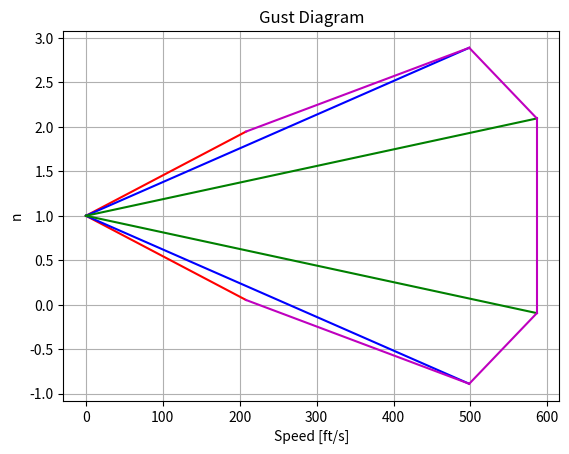
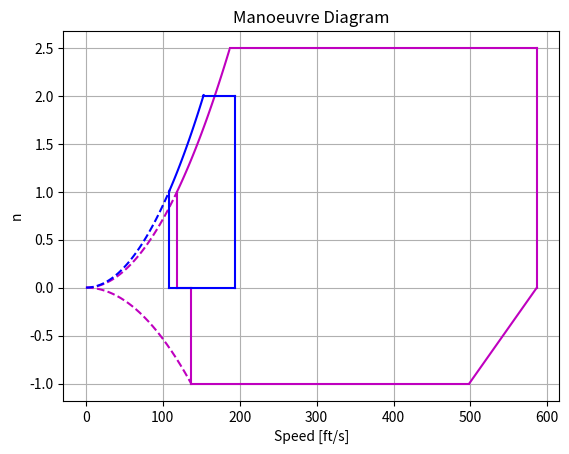
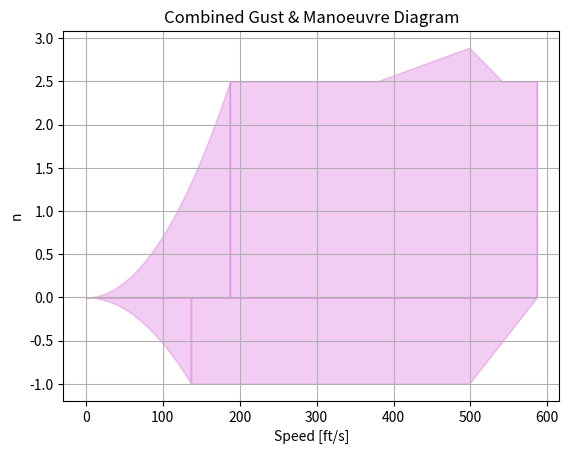

Reproduce these figures in Python, in order.

import numpy as np
import matplotlib.pyplot as plt
from scipy.optimize import fsolve

#import ipdb
# Units
units = 'IM' # 'IM'
ft2m = 0.3048
lb2kg = 0.453592
slugcuft2kgm3 = 515.379
vel_label = {'IM':'ft/s', 'SI':'m/s'}

# Input Data:

CAM = {'SI':2.461}
CAM['IM'] = CAM['SI']/ft2m
sw = {'SI':60}
sw['IM']=sw['SI']/ft2m/ft2m
a3D = 5.0037 # 1/rad
MTOW = {'SI':23000}
MTOW['IM'] = MTOW['SI']/lb2kg
MLW = {'SI':23000}
MLW['IM'] = MLW['SI']/lb2kg
W0 = {'SI':13766.0}
W0['IM'] = W0['SI']/lb2kg
MZFW = {'SI':16376.0}
MZFW['IM'] = MZFW['SI']/lb2kg
Vc = {'SI':151.93}
Vc['IM'] = Vc['SI']/ft2m
clmax = 1.2463
clmax_flap = 1.499
clmin = -0.75*clmax
Zmo = {'SI':9999.2}
Zmo['IM'] = Zmo['SI']/ft2m


# Variables
W = {'SI':20000}
W['IM'] = W['SI']/lb2kg

h = {'SI':5000}
h['IM'] = h['SI']/ft2m

den = {'SI':0.125}
den['IM'] = den['SI']/lb2kg*ft2m**3
print(den)
# constantes
cte_fgz = {'IM':250000}
cte_fgz['SI']=cte_fgz['IM']*ft2m
s = {'IM':100.015}
s['SI'] = s['IM']*ft2m
gravedad = {'SI':9.81}
gravedad['IM'] = gravedad['SI']*ft2m/lb2kg
cte_nmax_1= {'IM':24000}
cte_nmax_1['SI'] = cte_nmax_1['IM']*lb2kg
cte_nmax_2= {'IM':10000}
cte_nmax_2['SI'] = cte_nmax_1['IM']*lb2kg


# Constants depending from input data
carga_alar = {}
H = {}
Vs1 = {}
Vs0 = {}
Vsf = {}
Vd = {}
Va = {}
Vf = {}
Vb = {}
Uref = {}
Uds = U = {}
Ude_25fts = {}
Ude_50fts = {}
Ude_60fts = {}
carga_alar[units] = W[units]/sw[units]
mu_g = 2*carga_alar[units]/(den[units]*CAM[units]*a3D)#*gravedad[units])
print(mu_g)
Kg = 0.88*(mu_g/(5.3+mu_g))
Vs1[units] = np.sqrt(carga_alar[units]/(0.5*den[units]*clmax))
Vs0[units] = np.sqrt(-carga_alar[units]/(0.5*den[units]*clmin))
Vsf[units] = np.sqrt(carga_alar[units]/(0.5*den[units]*clmax_flap))

# Calculo de n_max
n_max = 2.1+cte_nmax_1[units]/(MTOW[units]+cte_nmax_2[units])
if n_max < 2.5:
    n_max = 2.5
elif n_max > 3.8:
    n_max = 3.8

Va[units] = Vs1[units]*np.sqrt(n_max)
if Va[units] > Vc[units]: Va[units] = Vc[units]
Vd[units] = Vc[units]/0.85
Vf[units] = max(Vs1[units]*1.6,Vsf[units]*1.8)

cte_Uref_h1 = {'IM':15000}
cte_Uref_h1['SI'] = cte_Uref_h1['IM']*ft2m
cte_Uref_h2 = {'IM':50000}
cte_Uref_h2['SI'] = cte_Uref_h2['IM']*ft2m
cte_Uref_v1 = {'IM':56}
cte_Uref_v1['SI'] = cte_Uref_v1['IM']*ft2m
cte_Uref_v2 = {'IM':56}
cte_Uref_v2['SI'] = cte_Uref_v2['IM']*ft2m
cte_Uref_v3 = {'IM':26}
cte_Uref_v3['SI'] = cte_Uref_v3['IM']*ft2m

#ipdb.set_trace()
if h[units] < cte_Uref_h1[units]:
    Uref[units] = cte_Uref_v1[units]-12.0*h[units]/cte_Uref_h1[units]
elif h[units] < cte_Uref_h2[units]:
    Uref[units] = cte_Uref_v2[units]-18.0*(h[units]-cte_Uref_h1[units])/(cte_Uref_h2[units]-cte_Uref_h1[units])
else:
    Uref[units] = cte_Uref_v3[units]

# Esta constante esta porque hay que usar la pendiente a_cn = dCn/dalpha, y no a_cl = dCl/dalpha, pero no se de donde sale el valor
ad_CN = 0.59248
cte_Vb = {'IM':498.0} # lb/s**2
cte_Vb['SI'] = cte_Vb['IM']*ft2m**4/lb2kg
Vb[units] = min(Vc[units],Vs1[units]*np.sqrt(1+Kg*Uref[units]*Vc[units]*a3D*ad_CN/(cte_Vb[units]*carga_alar[units])))

# Velocidad de rafadas
cte_Ude_h1 = {'IM':20000}
cte_Ude_h1['SI'] = cte_Ude_h1['IM']*ft2m
cte_Ude_h2 = {'IM':50000}
cte_Ude_h2['SI'] = cte_Ude_h2['IM']*ft2m
cte_25fts_v1 = {'IM':25}
cte_25fts_v1['SI'] = cte_25fts_v1['IM']*ft2m
cte_25fts_v2 = {'IM':33.34}
cte_25fts_v2['SI'] = cte_25fts_v2['IM']*ft2m
cte_25fts_m2 = 0.000417
cte_25fts_v3 = {'IM':12.5}
cte_25fts_v3['SI'] = cte_25fts_v3['IM']*ft2m
cte_50fts_v1 = {'IM':50}
cte_50fts_v1['SI'] = cte_50fts_v1['IM']*ft2m
cte_50fts_v2 = {'IM':66.77}
cte_50fts_v2['SI'] = cte_50fts_v2['IM']*ft2m
cte_50fts_m2 = 0.0008933
cte_50fts_v3 = {'IM':25}
cte_50fts_v3['SI'] = cte_50fts_v3['IM']*ft2m
cte_60fts_v1 = {'IM':60}
cte_60fts_v1['SI'] = cte_60fts_v1['IM']*ft2m
cte_60fts_v2 = {'IM':60}
cte_60fts_v2['SI'] = cte_60fts_v2['IM']*ft2m
cte_60fts_m2 = {'IM':18}
cte_60fts_m2['SI'] = cte_60fts_m2['IM']*ft2m
cte_60fts_v3 = {'IM':38}
cte_60fts_v3['SI'] = cte_60fts_v3['IM']*ft2m


if h[units] < cte_Ude_h1[units]:
    Ude_25fts[units] = cte_25fts_v1[units]
    Ude_50fts[units] = cte_50fts_v1[units]
    Ude_60fts[units] = cte_60fts_v1[units]
elif h[units] < cte_Ude_h2[units]:
    Ude_25fts[units] = cte_25fts_v2[units] - cte_25fts_m2 * h[units]
    Ude_50fts[units] = cte_50fts_v2[units] - cte_50fts_m2 * h[units]
    Ude_60fts[units] = cte_60fts_v2[units] - cte_60fts_m2[units]*(h[units]-cte_Ude_h1[units])/(cte_Ude_h2[units]-cte_Ude_h2[units])
else:
    Ude_25fts[units] = cte_25fts_v3[units]
    Ude_50fts[units] = cte_50fts_v3[units]
    Ude_60fts[units] = cte_60fts_v3[units]

def n_25fts(vel):
    return fg*Ude_25fts[units]*a3D*ad_CN*vel/(cte_Vb[units]*carga_alar[units])

def n_50fts(vel):
    return Kg*Ude_50fts[units]*a3D*ad_CN*vel/(cte_Vb[units]*carga_alar[units])

def n_60fts(vel):
    return Kg*Ude_60fts[units]*a3D*ad_CN*vel/(cte_Vb[units]*carga_alar[units])

def n_gust_pos(vel):
    if 0 <= vel <= Vb[units]:
        return 1+n_60fts(vel)
    elif vel <= Vc[units]:
        m = (n_50fts(Vc[units])-n_60fts(Vb[units]))/(Vc[units]-Vb[units])
        b = n_50fts(Vc[units])-m*Vc[units]
        return 1+m*vel+b
    elif vel <= Vd[units]:
        m = (n_25fts(Vd[units])-n_50fts(Vc[units]))/(Vd[units]-Vc[units])
        b = n_25fts(Vd[units])-m*Vd[units]
        return 1+m*vel+b
    return None

def n_gust_neg(vel):
    if 0 <= vel <= Vb[units]:
        return 1-n_60fts(vel)
    elif vel <= Vc[units]:
        m = (n_50fts(Vc[units])-n_60fts(Vb[units]))/(Vc[units]-Vb[units])
        b = n_50fts(Vc[units])-m*Vc[units]
        return 1-m*vel+b
    elif vel <= Vd[units]:
        m = (n_25fts(Vd[units])-n_50fts(Vc[units]))/(Vd[units]-Vc[units])
        b = n_25fts(Vd[units])-m*Vd[units]
        return 1-m*vel+b
    return None

# Variables definidas pero no utilizadas
# H[units] = 12.5*CAM[units]
R1 = MLW[units]/ MTOW[units]
R2 = MZFW[units]/MTOW[units]
fgm =  np.sqrt(R2*np.tan(np.pi*R1/4.0))
fgz = 1 - Zmo[units]/cte_fgz[units]
fg = 0.5*(fgz+fgm)
# cte_Uds = {'IM':350}
# cte_Uds['SI'] = cte_Uds['IM']*ft2m
# Uds[units] = Uref[units]*fg*(H[units]/cte_Uds[units])**(1.0/6.0)
# U[units] = 0.5*Uds[units]*(1-np.cos(np.pi*s[units]/H[units]))
print("Kg = {}, Vb = {}, Vc = {}, Vd = {}".format(Kg,Vb, Vc, Vd))

dv = 1.0

# Diagrama de Ráfagas
fig, ax = plt.subplots(nrows=1, ncols= 1, sharex=True, sharey=True, squeeze=True)
ax.plot(np.arange(0,Vb[units],dv),[1+n_60fts(vel) for vel in np.arange(0,Vb[units],dv)],
        color='r')
ax.plot(np.arange(0,Vb[units],dv),[1-n_60fts(vel) for vel in np.arange(0,Vb[units],dv)],
        color='r')

ax.plot(np.arange(0,Vc[units],dv),[1+n_50fts(vel) for vel in np.arange(0,Vc[units],dv)],
        color='b')
ax.plot(np.arange(0,Vc[units],dv),[1-n_50fts(vel) for vel in np.arange(0,Vc[units],dv)],
        color='b')

ax.plot(np.arange(0,Vd[units],dv),[1+n_25fts(vel) for vel in np.arange(0,Vd[units],dv)],
        color='g')
ax.plot(np.arange(0,Vd[units],dv),[1-n_25fts(vel) for vel in np.arange(0,Vd[units],dv)],
        color='g')

ax.plot([Vb[units],Vc[units]], [1+n_60fts(Vb[units]), 1+n_50fts(Vc[units])], color='m')
ax.plot([Vb[units],Vc[units]], [1-n_60fts(Vb[units]), 1-n_50fts(Vc[units])], color='m')

ax.plot([Vc[units],Vd[units]], [1+n_50fts(Vc[units]), 1+n_25fts(Vd[units])], color='m')
ax.plot([Vc[units],Vd[units]], [1-n_50fts(Vc[units]), 1-n_25fts(Vd[units])], color='m')

ax.plot([Vd[units],Vd[units]], [1+n_25fts(Vd[units]), 1-n_25fts(Vd[units])], color='m')
ax.set_xlabel("Speed [{}]".format(vel_label[units]))
ax.set_ylabel("n")
ax.set_title("Gust Diagram")
plt.grid(True)

plt.show()

def n_stall_pos(vel):
    return 0.5*den[units]*vel**2*sw[units]*clmax/W[units]


def n_stall_neg(vel):
    return 0.5*den[units]*vel**2*sw[units]*clmin/W[units]


def n_stall_flap(vel):
    return 0.5*den[units]*vel**2*sw[units]*clmax_flap/W[units]


def n_manoeuvre_pos(vel):
    if 0 <= vel <= Va[units]:
        return n_stall_pos(vel)
    elif vel <= Vd[units]:
        return n_max

    return None

def n_manoeuvre_neg(vel):
    if 0 <= vel <= Vs0[units]:
        return n_stall_neg(vel)
    elif vel <= Vc[units]:
        return -1.0
    elif vel <= Vd[units]:
        return -1+1/(Vd[units]-Vc[units])*(vel-Vc[units])

    return None



# Diagrama de maniobras:
fig, ax = plt.subplots(nrows=1, ncols= 1, sharex=True, sharey=True, squeeze=True)

ax.plot(np.arange(0,Vs1[units],dv), [n_stall_pos(vel) for vel in np.arange(0,Vs1[units],dv)], color='m', linestyle='--')
ax.plot([Vs1[units],Vs1[units]],[0,n_stall_pos(Vs1[units])], color='m')
ax.plot(np.arange(Vs1[units],Va[units],dv), [n_stall_pos(vel) for vel in np.arange(Vs1[units],Va[units],dv)], color='m', linestyle='-')
ax.plot(np.arange(0,Vs0[units]+dv,dv), [n_stall_neg(vel) for vel in np.arange(0,Vs0[units]+dv,dv)], color='m', linestyle='--')
ax.plot([Vs0[units],Vs0[units]],[0,-1.0], color='m')
ax.plot([Vs1[units],Vs0[units]],[0.0,0.0], color='m')
ax.plot([Va[units],Vd[units]],[n_max,n_max], color='m')
ax.plot([Vd[units],Vd[units]],[n_max,0], color='m')
ax.plot([Vs0[units],Vc[units]],[-1.0,-1.0], color='m')
ax.plot([Vc[units],Vd[units]],[-1.0,0.0], color='m')

#plt.show()

# Diagrama de maniobras c/flap:
#fig, ax = plt.subplots(nrows=1, ncols= 1, sharex=True, sharey=True, squeeze=True)
ax.plot(np.arange(0,Vsf[units]+dv,dv), [n_stall_flap(vel) for vel in np.arange(0, Vsf[units]+dv, dv)], color='b', linestyle='--')
Vf_n2 = np.sqrt(2*W[units]/(0.5*den[units]*clmax_flap*sw[units]))
ax.plot(np.arange(Vsf[units], Vf_n2+dv, dv), [n_stall_flap(vel) for vel in np.arange(Vsf[units], Vf_n2+dv, dv)], color='b', linestyle='-')
ax.plot([Vsf[units], Vsf[units]],[0.0, n_stall_flap(Vsf[units])], color='b', linestyle='-')
ax.plot([Vf_n2, Vf[units]],[2.0, 2.0], color='b', linestyle='-')
ax.plot([Vf[units], Vf[units]],[0.0, 2.0], color='b', linestyle='-')
ax.plot([Vsf[units], Vf[units]],[0.0, 0.0], color='b', linestyle='-')
ax.set_xlabel("Speed [{}]".format(vel_label[units]))
ax.set_ylabel("n")
ax.set_title("Manoeuvre Diagram")
plt.grid(True)
plt.show()

# Calculo de las intersecciones:
if n_gust_pos(Va[units]) > n_max:
    # extender stall hasta interseccion con gust y arrancar la comparacion desde ese punto
    def func1(vel):
        return n_gust_pos(vel) - n_stall_pos(vel)
    v_intersec_pos = fsolve(func1,Va[units])[0]
else:
    v_intersec_pos = Va[units]

if n_gust_pos(Vs0[units]) < -1.0:
    # extender stall hasta interseccion con gust y arrancar la comparacion desde ese punto
    def func2(vel):
        return n_gust_neg(vel) - n_stall_neg(vel)
    v_intersec_neg = fsolve(func2,Vs0[units])[0]
else:
    v_intersec_neg = Vs0[units]

# Plot intersection
# fig = plt.figure(facecolor='white')
# axescolor = '#f6f6f6'  # the axes background color
# ax = fig.add_axes([0, 1, 0, 1], axisbg=axescolor)

fig, ax = plt.subplots(nrows=1, ncols=1, sharex=True, sharey=True, squeeze=True)
ax.fill_between(np.arange(0, v_intersec_pos, dv),0, [n_stall_pos(vel) for vel in np.arange(0, v_intersec_pos, dv)], color='m', alpha=0.2)
ax.fill_between(np.arange(v_intersec_pos, Vd[units], dv), 0, [max(n_gust_pos(vel), n_manoeuvre_pos(vel))
                                                 for vel in np.arange(v_intersec_pos, Vd[units], dv)], color='m', alpha=0.2)
ax.fill_between(np.arange(0, v_intersec_neg, dv), 0, [n_stall_neg(vel) for vel in np.arange(0, v_intersec_neg, dv)], color='m', alpha=0.2)
ax.fill_between(np.arange(v_intersec_neg, Vd[units], dv), 0, [min(n_gust_neg(vel), n_manoeuvre_neg(vel))
                                                 for vel in np.arange(v_intersec_neg, Vd[units], dv)], color='m', alpha=0.2)
ax.fill_between([Vd[units],Vd[units]], 0, [max(n_manoeuvre_pos(Vd[units]), n_gust_pos(Vd[units])),
                                min(n_manoeuvre_neg(Vd[units]), n_gust_neg(Vd[units]))], color='m', alpha=0.2)
ax.set_xlabel("Speed [{}]".format(vel_label[units]))
ax.set_ylabel("n")
ax.set_title("Combined Gust & Manoeuvre Diagram")
plt.grid(True)
plt.show()

